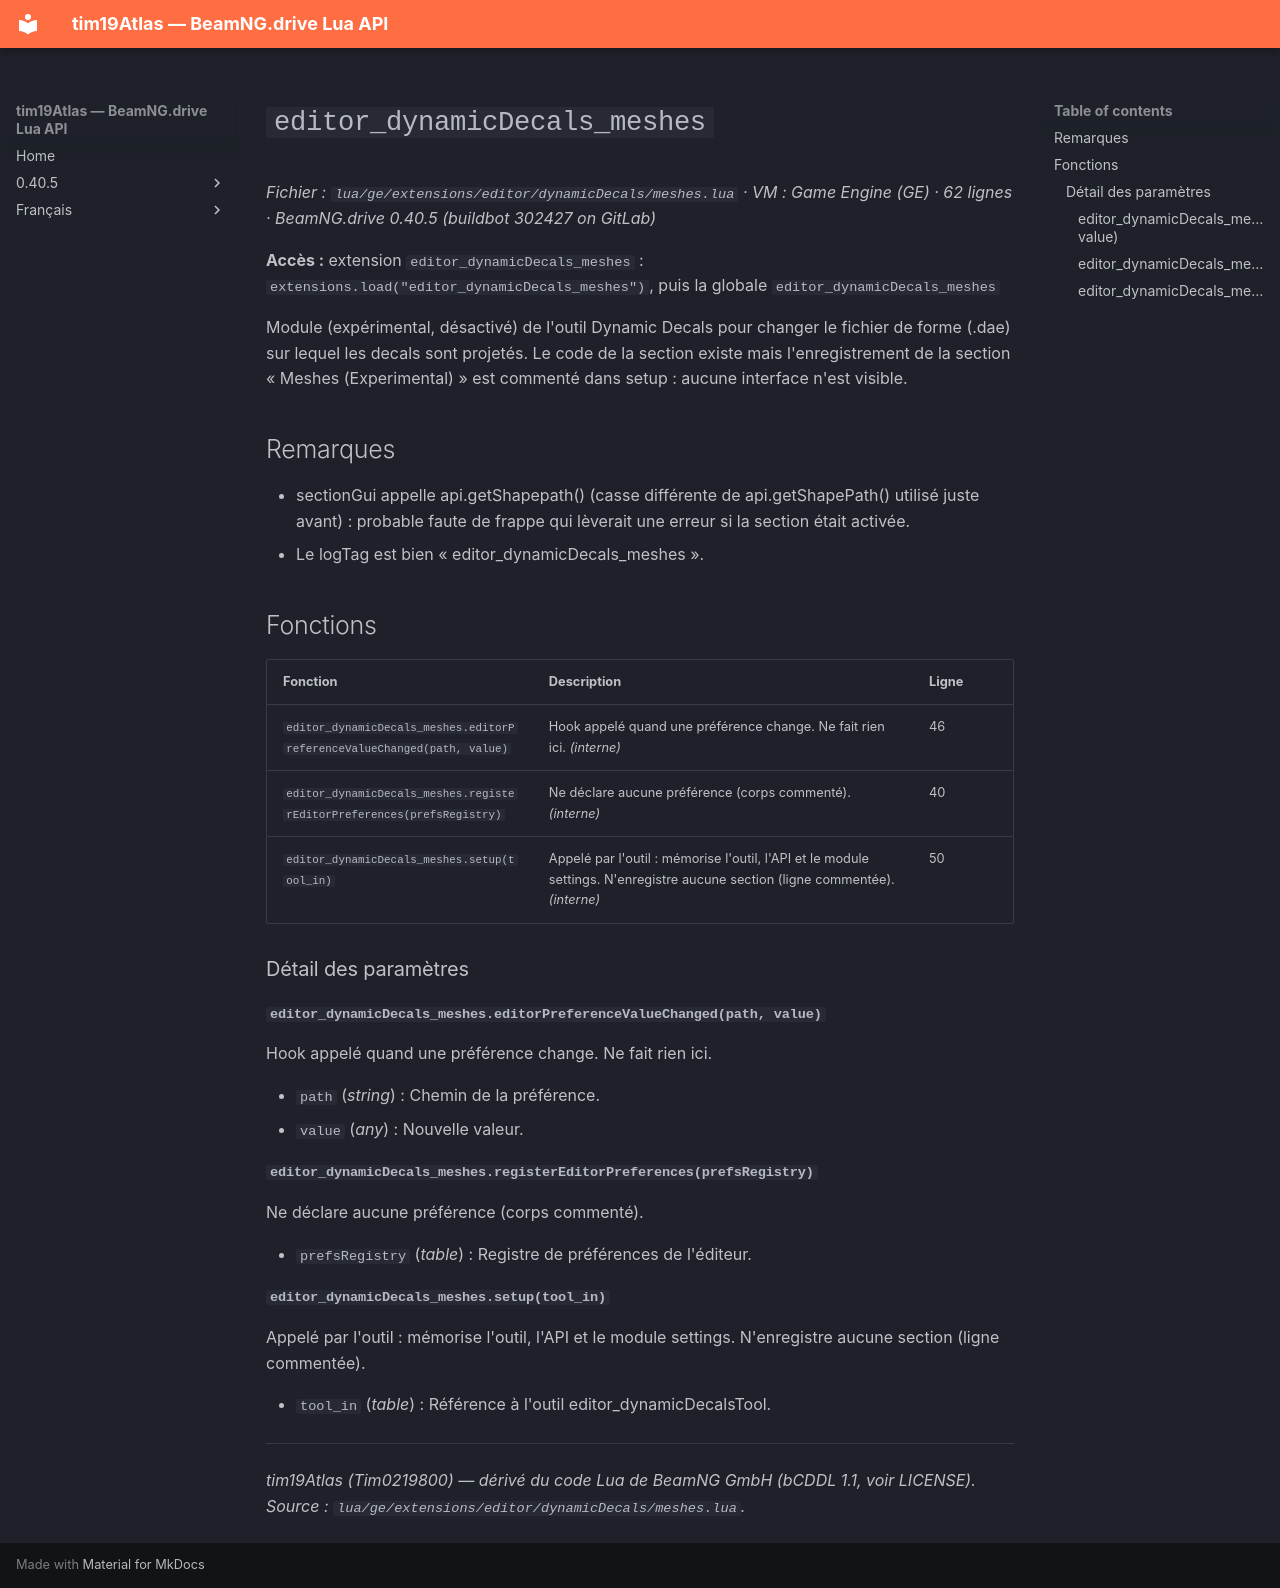

repository: Tim0219800/beamng-lua-atlas · page: fr/0.40.5/ge/extensions/editor/dynamicDecals/meshes.html · generator: mkdocs

# `editor_dynamicDecals_meshes`

*Fichier : `lua/ge/extensions/editor/dynamicDecals/meshes.lua` · VM : Game Engine (GE) · 62 lignes · BeamNG.drive 0.40.5 (buildbot 302427 on GitLab)*

**Accès :** extension `editor_dynamicDecals_meshes` : `extensions.load("editor_dynamicDecals_meshes")`, puis la globale `editor_dynamicDecals_meshes`

Module (expérimental, désactivé) de l'outil Dynamic Decals pour changer le fichier de forme (.dae) sur lequel les decals sont projetés. Le code de la section existe mais l'enregistrement de la section « Meshes (Experimental) » est commenté dans setup : aucune interface n'est visible.

## Remarques

- sectionGui appelle api.getShapepath() (casse différente de api.getShapePath() utilisé juste avant) : probable faute de frappe qui lèverait une erreur si la section était activée.
- Le logTag est bien « editor_dynamicDecals_meshes ».

## Fonctions

| Fonction | Description | Ligne |
|---|---|---|
| `editor_dynamicDecals_meshes.editorPreferenceValueChanged(path, value)` | Hook appelé quand une préférence change. Ne fait rien ici. *(interne)* | 46 |
| `editor_dynamicDecals_meshes.registerEditorPreferences(prefsRegistry)` | Ne déclare aucune préférence (corps commenté). *(interne)* | 40 |
| `editor_dynamicDecals_meshes.setup(tool_in)` | Appelé par l'outil : mémorise l'outil, l'API et le module settings. N'enregistre aucune section (ligne commentée). *(interne)* | 50 |

### Détail des paramètres

#### `editor_dynamicDecals_meshes.editorPreferenceValueChanged(path, value)`

Hook appelé quand une préférence change. Ne fait rien ici.

- `path` (*string*) : Chemin de la préférence.
- `value` (*any*) : Nouvelle valeur.

#### `editor_dynamicDecals_meshes.registerEditorPreferences(prefsRegistry)`

Ne déclare aucune préférence (corps commenté).

- `prefsRegistry` (*table*) : Registre de préférences de l'éditeur.

#### `editor_dynamicDecals_meshes.setup(tool_in)`

Appelé par l'outil : mémorise l'outil, l'API et le module settings. N'enregistre aucune section (ligne commentée).

- `tool_in` (*table*) : Référence à l'outil editor_dynamicDecalsTool.

---
*tim19Atlas (Tim0219800) — dérivé du code Lua de BeamNG GmbH (bCDDL 1.1, voir LICENSE). Source : `lua/ge/extensions/editor/dynamicDecals/meshes.lua`.*
